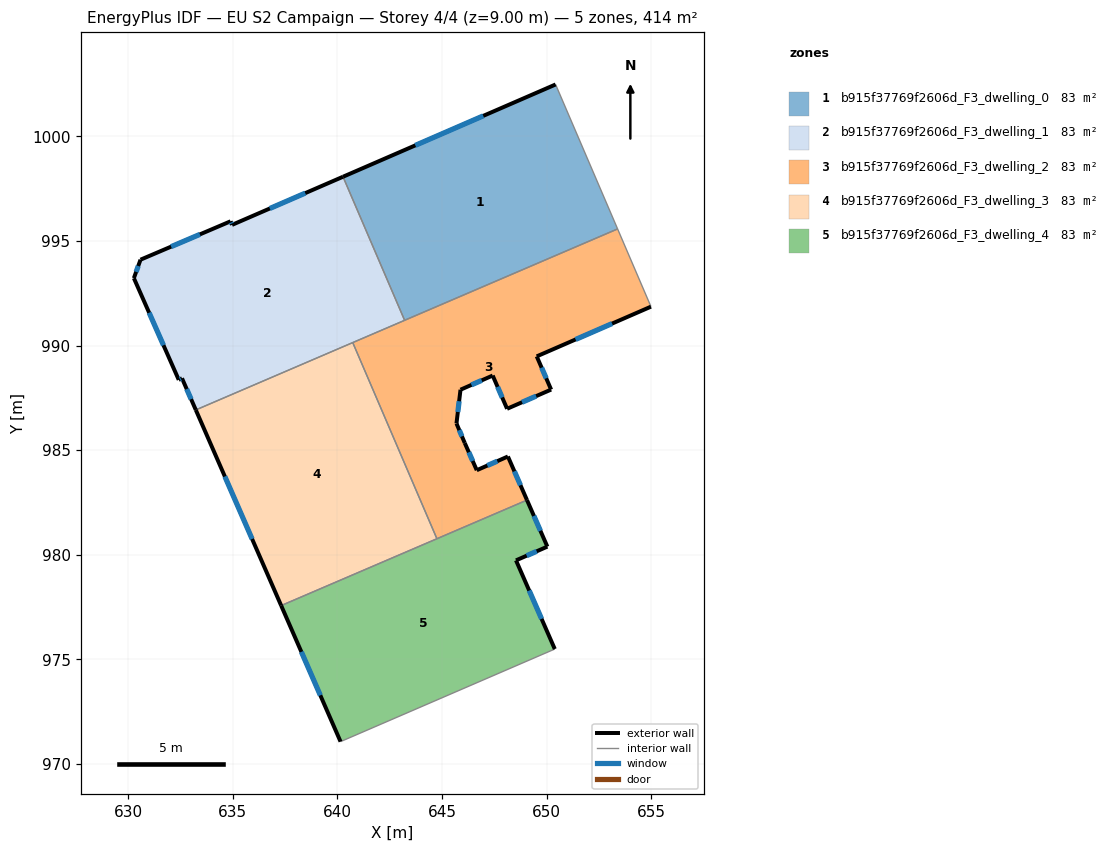
=== STOREY PLAN SPEC (per zone: floor XY polygon, exterior-wall plan segments, windows/doors) ===
zone 1: b915f37769f2606d_F3_dwelling_0  (82.9 m²)
  floor: (650.43, 1002.47) (653.39, 995.57) (643.22, 991.21) (640.27, 998.06)
  exterior wall: (650.43, 1002.47) – (640.27, 998.06)  [11.1 m]
    window: (646.98, 1000.97) – (643.73, 999.56)  [3.4 m²]
  interior walls: 3
zone 2: b915f37769f2606d_F3_dwelling_1  (82.9 m²)
  floor: (640.27, 998.06) (643.22, 991.21) (633.24, 986.92) (632.58, 988.43) (632.43, 988.36) (630.28, 993.22) (630.60, 994.10) (634.90, 995.93) (634.97, 995.76)
  exterior wall: (640.27, 998.06) – (634.97, 995.76)  [5.8 m]
    window: (638.47, 997.28) – (636.78, 996.55)  [1.8 m²]
  exterior wall: (632.58, 988.43) – (633.24, 986.92)  [1.6 m]
    window: (632.81, 987.92) – (633.02, 987.44)  [0.5 m²]
  exterior wall: (632.43, 988.36) – (632.58, 988.43)  [0.2 m]
    window: (632.48, 988.39) – (632.53, 988.41)  [0.1 m²]
  exterior wall: (630.28, 993.22) – (632.43, 988.36)  [5.3 m]
    window: (631.01, 991.57) – (631.70, 990.01)  [1.6 m²]
  exterior wall: (630.60, 994.10) – (630.28, 993.22)  [0.9 m]
    window: (630.49, 993.80) – (630.39, 993.52)  [0.3 m²]
  exterior wall: (634.90, 995.93) – (630.60, 994.10)  [4.7 m]
    window: (633.44, 995.31) – (632.06, 994.72)  [1.4 m²]
  exterior wall: (634.97, 995.76) – (634.90, 995.93)  [0.2 m]
    window: (634.95, 995.82) – (634.93, 995.88)  [0.1 m²]
  interior walls: 3
zone 3: b915f37769f2606d_F3_dwelling_2  (82.9 m²)
  floor: (653.39, 995.57) (654.99, 991.86) (649.53, 989.48) (650.22, 987.89) (648.11, 986.98) (647.42, 988.57) (645.89, 987.89) (645.69, 986.28) (646.09, 985.34) (646.66, 984.04) (648.15, 984.70) (649.06, 982.62) (644.76, 980.77) (640.74, 990.14)
  exterior wall: (649.53, 989.48) – (654.99, 991.86)  [6.0 m]
    window: (651.39, 990.29) – (653.13, 991.05)  [1.8 m²]
  exterior wall: (650.22, 987.89) – (649.53, 989.48)  [1.7 m]
    window: (649.98, 988.43) – (649.76, 988.94)  [0.5 m²]
  exterior wall: (648.11, 986.98) – (650.22, 987.89)  [2.3 m]
    window: (648.83, 987.29) – (649.50, 987.58)  [0.7 m²]
  exterior wall: (647.43, 988.57) – (648.11, 986.98)  [1.7 m]
    window: (647.66, 988.03) – (647.88, 987.52)  [0.5 m²]
  exterior wall: (645.89, 987.89) – (647.43, 988.57)  [1.7 m]
    window: (646.41, 988.12) – (646.90, 988.34)  [0.5 m²]
  exterior wall: (645.69, 986.28) – (645.89, 987.89)  [1.6 m]
    window: (645.76, 986.82) – (645.82, 987.34)  [0.5 m²]
  exterior wall: (646.09, 985.34) – (645.69, 986.28)  [1.0 m]
    window: (645.96, 985.66) – (645.83, 985.96)  [0.3 m²]
  exterior wall: (646.66, 984.04) – (646.09, 985.34)  [1.4 m]
    window: (646.47, 984.49) – (646.29, 984.90)  [0.4 m²]
  exterior wall: (648.15, 984.70) – (646.66, 984.04)  [1.6 m]
    window: (647.65, 984.48) – (647.17, 984.27)  [0.5 m²]
  exterior wall: (649.06, 982.62) – (648.15, 984.70)  [2.3 m]
    window: (648.75, 983.32) – (648.46, 983.99)  [0.7 m²]
  interior walls: 5
zone 4: b915f37769f2606d_F3_dwelling_3  (82.9 m²)
  floor: (640.74, 990.14) (644.76, 980.77) (637.32, 977.58) (633.24, 986.92)
  exterior wall: (633.24, 986.92) – (637.32, 977.58)  [10.2 m]
    window: (634.63, 983.74) – (635.93, 980.76)  [3.1 m²]
  interior walls: 3
zone 5: b915f37769f2606d_F3_dwelling_4  (82.9 m²)
  floor: (649.06, 982.62) (650.04, 980.39) (648.54, 979.74) (650.39, 975.50) (640.16, 971.08) (637.32, 977.58)
  exterior wall: (637.32, 977.58) – (640.16, 971.08)  [7.1 m]
    window: (638.28, 975.36) – (639.19, 973.29)  [2.2 m²]
  exterior wall: (650.04, 980.39) – (649.06, 982.62)  [2.4 m]
    window: (649.71, 981.15) – (649.40, 981.86)  [0.7 m²]
  exterior wall: (648.54, 979.74) – (650.04, 980.39)  [1.6 m]
    window: (649.05, 979.96) – (649.53, 980.17)  [0.5 m²]
  exterior wall: (650.39, 975.50) – (648.54, 979.74)  [4.6 m]
    window: (649.76, 976.94) – (649.17, 978.29)  [1.4 m²]
  interior walls: 3

=== DERIVED (storey summary) ===
Building: EU S2 Campaign
Storey: 4 of 4  (floor level z = 9.00 m)
Storey gross floor area: 414.5 m²
Zones on this storey: 5
  - b915f37769f2606d_F3_dwelling_0: floor 82.9 m²; exterior wall 11.1 m (33.2 m²); 1 window(s) 3.4 m²; WWR 10.2%
  - b915f37769f2606d_F3_dwelling_1: floor 82.9 m²; exterior wall 18.7 m (56.1 m²); 7 window(s) 5.7 m²; WWR 10.2%
  - b915f37769f2606d_F3_dwelling_2: floor 82.9 m²; exterior wall 21.3 m (64.0 m²); 10 window(s) 6.5 m²; WWR 10.2%
  - b915f37769f2606d_F3_dwelling_3: floor 82.9 m²; exterior wall 10.2 m (30.6 m²); 1 window(s) 3.1 m²; WWR 10.2%
  - b915f37769f2606d_F3_dwelling_4: floor 82.9 m²; exterior wall 15.8 m (47.3 m²); 4 window(s) 4.8 m²; WWR 10.2%
Zone adjacency (shared interzone walls):
  - b915f37769f2606d_F3_dwelling_0 ↔ b915f37769f2606d_F3_dwelling_1
  - b915f37769f2606d_F3_dwelling_0 ↔ b915f37769f2606d_F3_dwelling_2
  - b915f37769f2606d_F3_dwelling_1 ↔ b915f37769f2606d_F3_dwelling_2
  - b915f37769f2606d_F3_dwelling_1 ↔ b915f37769f2606d_F3_dwelling_3
  - b915f37769f2606d_F3_dwelling_2 ↔ b915f37769f2606d_F3_dwelling_3
  - b915f37769f2606d_F3_dwelling_2 ↔ b915f37769f2606d_F3_dwelling_4
  - b915f37769f2606d_F3_dwelling_3 ↔ b915f37769f2606d_F3_dwelling_4